Run: headless pygame with SDL's dummy video driver; simulated clock (each Clock.tick advances the game by its frame time, no real sleeping); random seed 0; keys injected as events and as key.get_pressed() state; no mouse input.
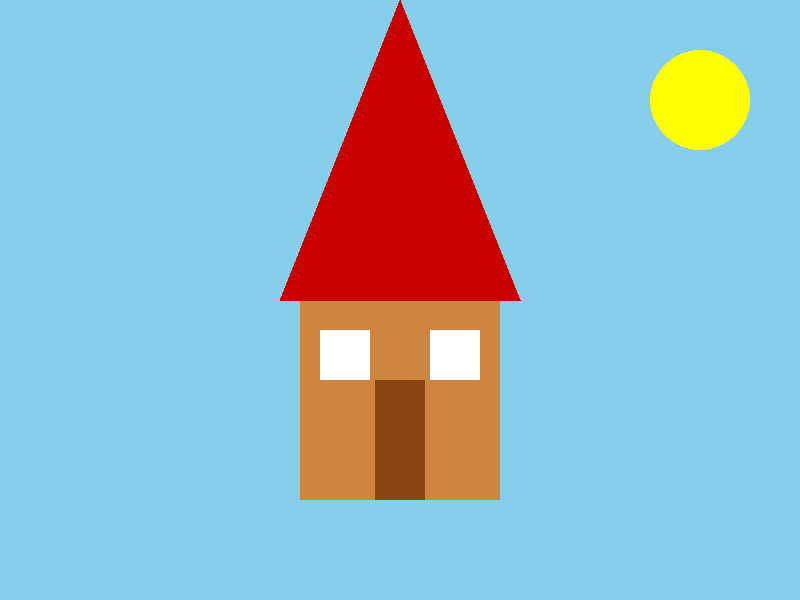
Frame 1 of 4 · flips 1–60 · no input
Frame 2 of 4 · flips 61–180 · tapped SPACE, RETURN · held RIGHT (→), D · screen unchanged from frame 1, image omitted
Frame 3 of 4 · flips 181–300 · held DOWN (↓), S · screen unchanged from frame 2, image omitted
Frame 4 of 4 · flips 301–420 · held LEFT (←), A, UP (↑), W · screen unchanged from frame 3, image omitted

The pygame program that drew these frames:

import pygame
import sys

pygame.init()

WIDTH = 800
HEIGHT = 600

screen = pygame.display.set_mode((WIDTH, HEIGHT))
pygame.display.set_caption("Simple House")

SKY = (135, 206, 235)
BROWN = (139, 69, 19)
LIGHT_BROWN = (205, 133, 63)
RED = (200, 0, 0)
YELLOW = (255, 255, 0)
WHITE = (255, 255, 255)

running = True
clock = pygame.time.Clock()

while running:
    clock.tick(60)  

    for event in pygame.event.get():
        if event.type == pygame.QUIT:
            running = False

    screen.fill(SKY)

    # Mặt trời
    pygame.draw.circle(screen, YELLOW, (700, 100), 50)

    # Thân nhà
    pygame.draw.rect(screen, LIGHT_BROWN, (300, 300, 200, 200))

    # Mái nhà
    pygame.draw.polygon(screen, RED, [
        (280, 300),
        (400, 0),
        (520, 300)
    ])

    # Cửa
    pygame.draw.rect(screen, BROWN, (375, 380, 50, 120))

    # Cửa sổ
    pygame.draw.rect(screen, WHITE, (320, 330, 50, 50))
    pygame.draw.rect(screen, WHITE, (430, 330, 50, 50))

    pygame.display.flip()

pygame.quit()
sys.exit()
